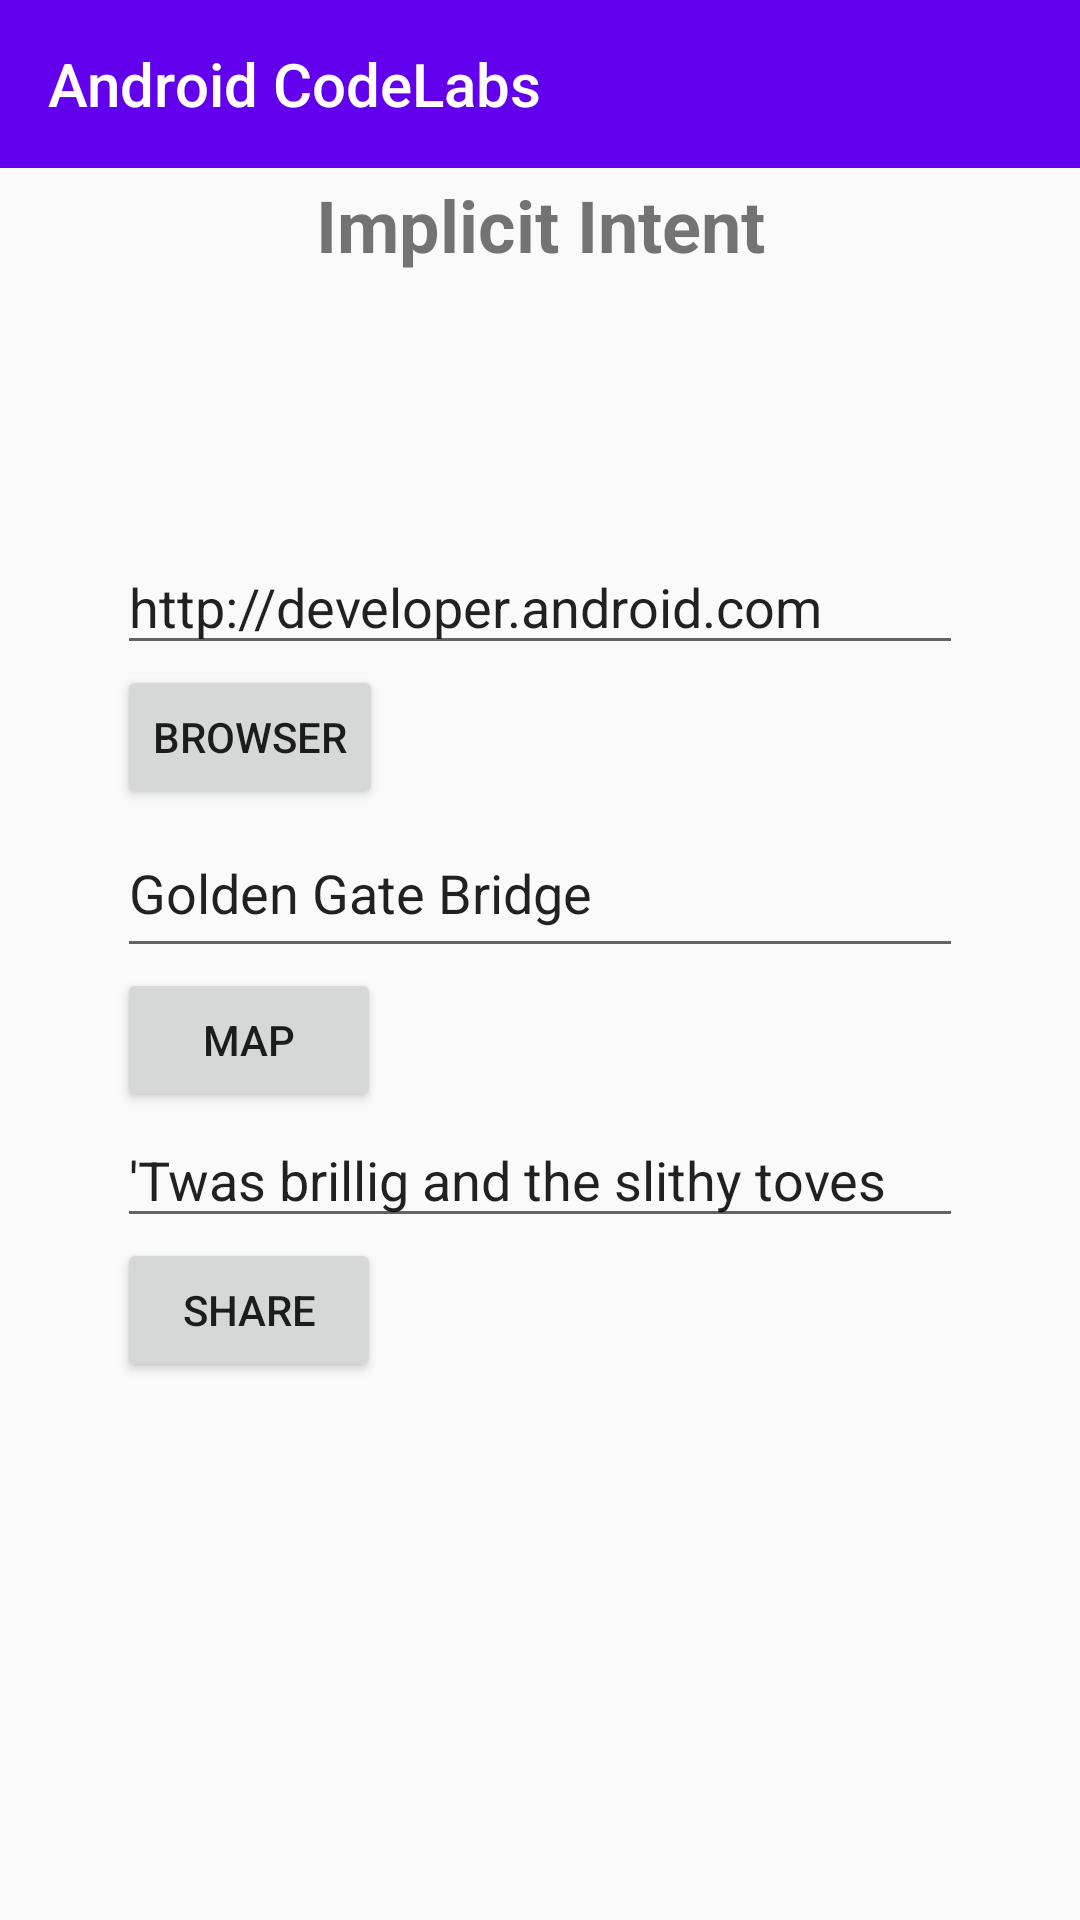

Android layout source for this screen:
<!-- AndroidManifest.xml: application theme AppTheme -->
<!-- res/layout/activity_topic_b_3.xml -->
<?xml version="1.0" encoding="utf-8"?>
<androidx.constraintlayout.widget.ConstraintLayout xmlns:android="http://schemas.android.com/apk/res/android"
    xmlns:app="http://schemas.android.com/apk/res-auto"
    xmlns:tools="http://schemas.android.com/tools"
    android:layout_width="match_parent"
    android:layout_height="match_parent"
    tools:context=".ModuleB.TopicB_3">

    <androidx.appcompat.widget.Toolbar
        android:id="@+id/toolbar_topic3"
        android:layout_width="match_parent"
        android:background="@color/colorPrimary"
        app:title="@string/app_name"
        app:titleTextColor="@android:color/white"
        android:layout_height="wrap_content"
        app:layout_constraintEnd_toEndOf="parent"
        app:layout_constraintStart_toStartOf="parent"
        app:layout_constraintTop_toTopOf="parent">

    </androidx.appcompat.widget.Toolbar>
    <LinearLayout
        android:id="@+id/linearLayout2"
        android:layout_width="wrap_content"
        android:layout_height="wrap_content"
        android:orientation="vertical"
        android:padding="30dp"
        app:layout_constraintBottom_toBottomOf="parent"
        app:layout_constraintEnd_toEndOf="parent"
        app:layout_constraintStart_toStartOf="parent"
        app:layout_constraintTop_toTopOf="parent">

        <EditText
            android:id="@+id/et_website"
            android:layout_width="282dp"
            android:layout_height="42dp"
            android:ems="10"
            android:inputType="textPersonName"
            android:text="http://developer.android.com"
            tools:layout_editor_absoluteX="10dp"
            tools:layout_editor_absoluteY="191dp" />

        <Button
            android:id="@+id/btn_browser"
            android:layout_width="wrap_content"
            android:layout_height="wrap_content"
            android:onClick="OpenBrowser"
            android:text="Browser"
            tools:layout_editor_absoluteX="307dp"
            tools:layout_editor_absoluteY="191dp" />

        <EditText
            android:id="@+id/et_location"
            android:layout_width="282dp"
            android:layout_height="53dp"
            android:ems="10"
            android:inputType="textPersonName"
            android:text="Golden Gate Bridge"
            tools:layout_editor_absoluteX="16dp"
            tools:layout_editor_absoluteY="204dp" />

        <Button
            android:id="@+id/btn_location"
            android:layout_width="wrap_content"
            android:layout_height="wrap_content"
            android:onClick="OpenMap"
            android:text="Map"
            tools:layout_editor_absoluteX="307dp"
            tools:layout_editor_absoluteY="207dp" />

        <EditText
            android:id="@+id/et_message"
            android:layout_width="282dp"
            android:layout_height="42dp"
            android:ems="10"
            android:inputType="textPersonName"
            android:text="'Twas brillig and the slithy toves"
            tools:layout_editor_absoluteX="16dp"
            tools:layout_editor_absoluteY="256dp" />

        <Button
            android:id="@+id/btn_send"
            android:layout_width="wrap_content"
            android:layout_height="wrap_content"
            android:onClick="OpenTextShare"
            android:text="Share"
            tools:layout_editor_absoluteX="307dp"
            tools:layout_editor_absoluteY="255dp" />

    </LinearLayout>

    <TextView
        android:id="@+id/textView3"
        android:layout_width="wrap_content"
        android:layout_height="wrap_content"
        android:text="Implicit Intent"
        android:textSize="24sp"
        android:textStyle="bold"
        app:layout_constraintBottom_toTopOf="@+id/linearLayout2"
        app:layout_constraintEnd_toEndOf="parent"
        app:layout_constraintStart_toStartOf="parent"
        app:layout_constraintTop_toTopOf="parent" />


</androidx.constraintlayout.widget.ConstraintLayout>
<!-- resources referenced by this layout -->
<resources>
  <string name="app_name">Android CodeLabs</string>
  <style name="AppTheme" parent="Theme.AppCompat.Light.NoActionBar">
          
          <item name="colorPrimary">@color/colorPrimary</item>
          <item name="colorPrimaryDark">@color/colorPrimaryDark</item>
          <item name="colorAccent">@color/colorAccent</item>
          <item name="preferenceTheme">@style/PreferenceThemeOverlay</item>
      </style>
  <!-- not gathered from this repository: default colours our renderer supplied (Android Studio template values) -->
  <color name="colorPrimary">#FF6200EE</color>
  <color name="colorPrimaryDark">#FF3700B3</color>
  <color name="colorAccent">#FF03DAC5</color>
</resources>
